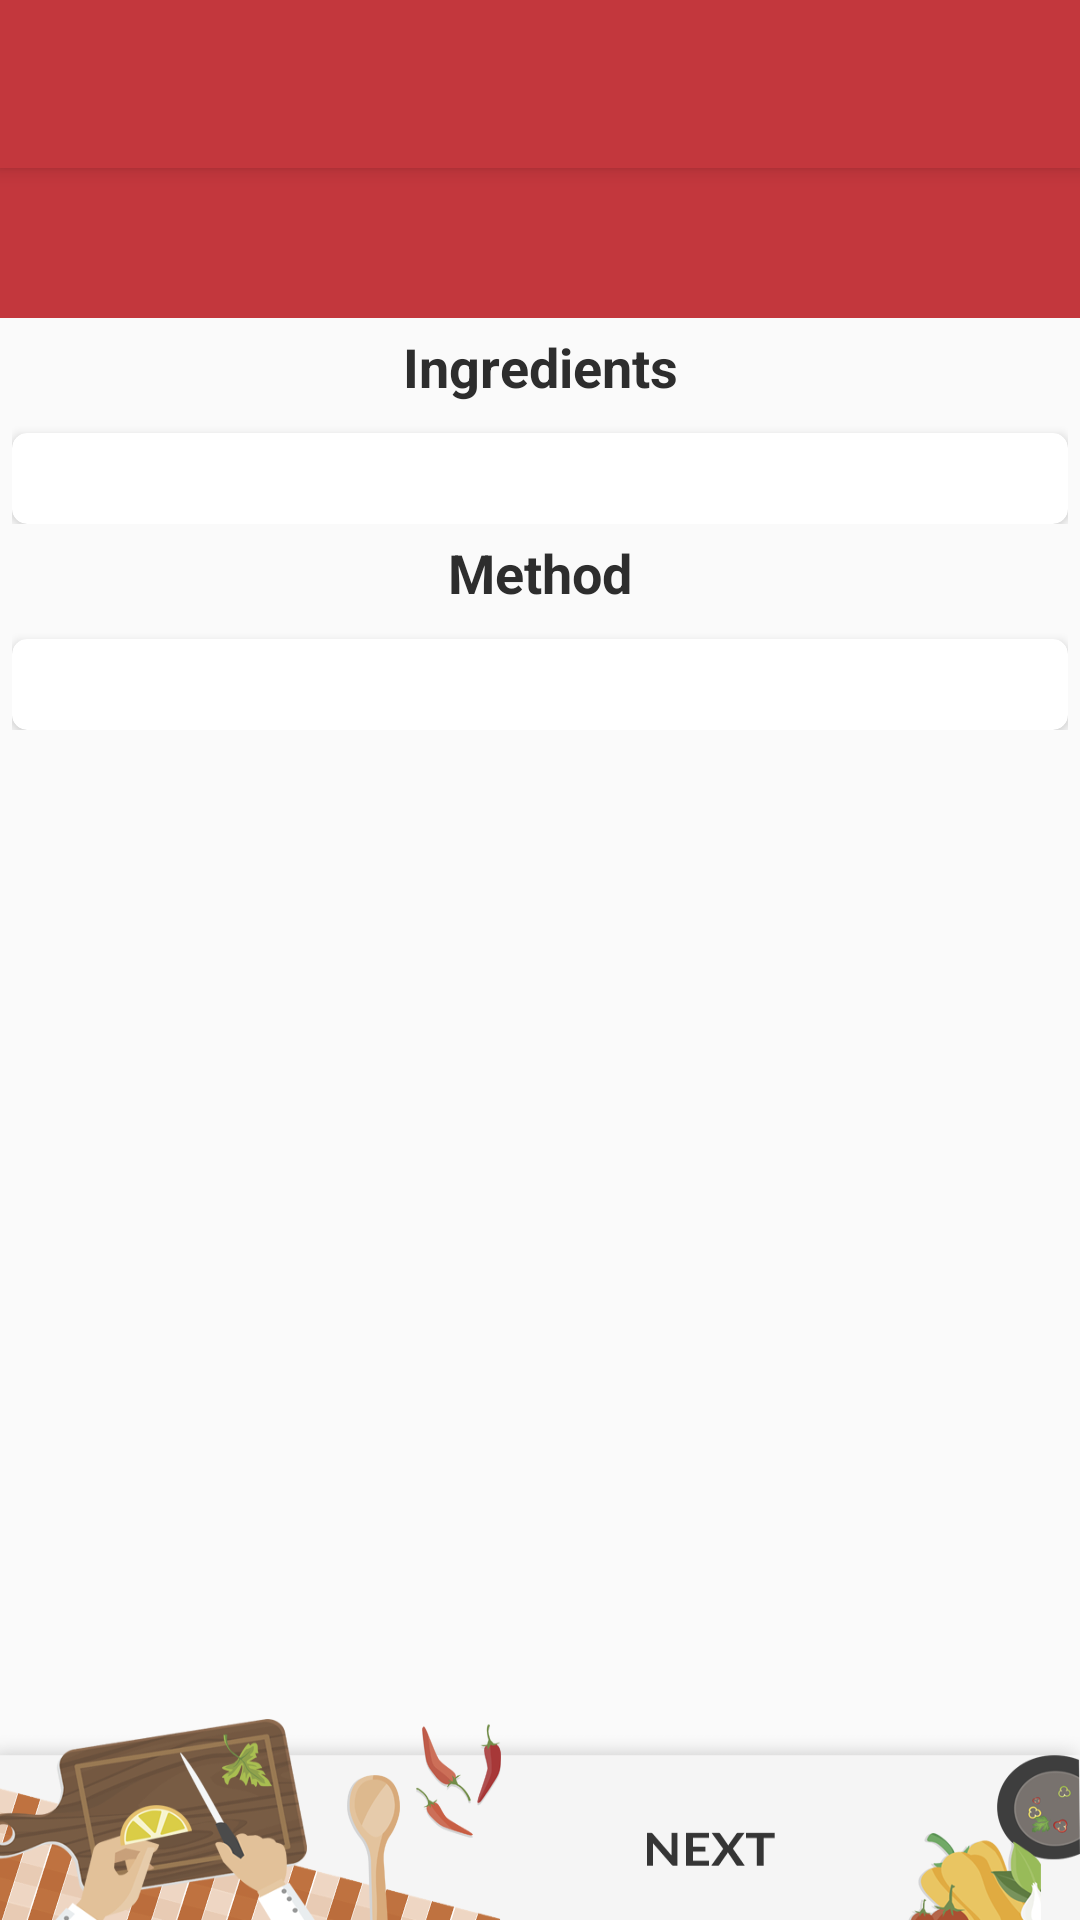

Android layout source for this screen:
<!-- AndroidManifest.xml: activity theme AppTheme.NoActionBar -->
<!-- res/layout/activity_details.xml -->
<?xml version="1.0" encoding="utf-8"?>
<android.support.design.widget.CoordinatorLayout xmlns:android="http://schemas.android.com/apk/res/android"
    xmlns:app="http://schemas.android.com/apk/res-auto"
    xmlns:tools="http://schemas.android.com/tools"
    android:layout_width="match_parent"
    android:layout_height="match_parent"
    android:fitsSystemWindows="true"
    tools:context="com.v7ench.askchitvish.DetailsActivity">

    <android.support.design.widget.AppBarLayout
        android:layout_width="match_parent"
        android:layout_height="wrap_content"
        android:theme="@style/AppTheme.AppBarOverlay">

        <android.support.v7.widget.Toolbar
            android:id="@+id/toolbar"
            app:titleTextAppearance="@style/hhg"
            android:layout_width="match_parent"
            android:layout_height="?attr/actionBarSize"
            android:background="?attr/colorPrimary"
            app:popupTheme="@style/AppTheme.PopupOverlay" />

    </android.support.design.widget.AppBarLayout>

    <include layout="@layout/content_details" />


</android.support.design.widget.CoordinatorLayout>
<!-- res/layout/content_details.xml (included above) -->
<?xml version="1.0" encoding="utf-8"?>
<RelativeLayout xmlns:android="http://schemas.android.com/apk/res/android"
    xmlns:app="http://schemas.android.com/apk/res-auto"
    xmlns:tools="http://schemas.android.com/tools"
    android:id="@+id/content_details"
    android:layout_width="match_parent"
    android:layout_height="match_parent"
    app:layout_behavior="@string/appbar_scrolling_view_behavior"
    tools:context="com.v7ench.askchitvish.DetailsActivity"
    tools:showIn="@layout/activity_details">

    <TextView
        android:text="Name"
        android:padding="5dp"
        android:textSize="14sp"
        android:visibility="invisible"
        android:gravity="center_vertical"
        android:textColor="#ffffff"
        android:layout_width="180dp"
        android:layout_height="match_parent"
        android:id="@+id/sivna"
        android:layout_weight="1" />
    <LinearLayout
        android:orientation="horizontal"
        android:layout_width="match_parent"
        android:layout_height="50dp"
        android:gravity="center"
        android:id="@+id/aal"
        android:background="#c3373d"
        android:layout_alignParentLeft="true"
        android:layout_alignParentStart="true">


        <ImageView
            android:layout_width="50dp"
            android:layout_height="match_parent"
            app:srcCompat="@drawable/play"
            android:id="@+id/audi"
            android:padding="5dp"
            android:layout_gravity="top"
            android:layout_weight="0.5" />

        <ImageView
            android:layout_width="50dp"
            android:layout_height="match_parent"
            app:srcCompat="@drawable/video"
            android:id="@+id/vide"
            android:padding="5dp"
            android:layout_gravity="top"
            android:layout_weight="0.5" />

        <ImageView
            android:layout_width="50dp"
            android:layout_height="match_parent"
            app:srcCompat="@drawable/gallery"
            android:id="@+id/lik"
            android:layout_gravity="top"
            android:padding="5dp"
            android:layout_weight="0.5" />

        <ImageView
            android:layout_width="50dp"
            android:layout_height="match_parent"
            app:srcCompat="@drawable/unlike"
            android:layout_gravity="top"
            android:id="@+id/imagee"
            android:padding="5dp"
            android:layout_weight="0.5" />


    </LinearLayout>

    <ScrollView
        android:layout_width="fill_parent"
        android:id="@+id/aacb"
android:layout_above="@+id/ddn"

        android:layout_height="wrap_content"
        android:layout_below="@+id/aal"
        >

            
                
                
                
                
                
                



            <LinearLayout
                android:orientation="vertical"
                android:layout_width="match_parent"
                android:layout_height="wrap_content"
                android:weightSum="2"
                android:padding="2dp"

                android:layout_centerHorizontal="true"
                android:id="@+id/tadi">

                <include layout="@layout/ingre"
                    android:layout_height="wrap_content"
                    android:layout_margin="2dp"
                    android:layout_width="match_parent"
                    />
                <include layout="@layout/methonal"
                    android:layout_margin="2dp"
                    android:layout_height="wrap_content"
                    android:layout_width="match_parent"/>



            </LinearLayout>


    </ScrollView>

    <TextView
        android:text="TextView"
        android:layout_width="wrap_content"
        android:layout_height="wrap_content"
        android:visibility="gone"
         android:id="@+id/taudi" />

    <TextView
        android:text="TextView"
        android:layout_width="wrap_content"
        android:layout_height="wrap_content"
        android:visibility="gone"
        android:id="@+id/tvidi" />

    <TextView
        android:text="TextView"
        android:layout_width="match_parent"
        android:layout_height="match_parent"
        android:layout_marginLeft="113dp"
        android:visibility="gone"
        android:id="@+id/timai" />
    <TextView
        android:layout_width="match_parent"
        android:layout_height="match_parent"
        android:layout_marginLeft="113dp"
        android:visibility="gone"
        android:id="@+id/sidi" />
    <TextView
        android:layout_width="match_parent"
        android:layout_height="match_parent"
        android:layout_marginLeft="113dp"
        android:visibility="gone"
        android:id="@+id/ca_id" />
    <TextView
        android:layout_width="match_parent"
        android:layout_height="match_parent"
        android:layout_marginLeft="113dp"
        android:visibility="gone"
        android:id="@+id/ttvb" />
<ImageButton
    android:layout_width="match_parent"
    android:layout_height="70dp"
    android:id="@+id/ddn"
    android:layout_alignParentBottom="true"
    android:background="@drawable/strip"/>
<RelativeLayout
    android:layout_width="match_parent"
    android:layout_centerVertical="true"
    android:layout_centerInParent="true"
    android:id="@+id/aaaon"
      android:layout_height="250dp">

    <ImageView
        android:id="@+id/expanded_image"
        android:layout_width="match_parent"
        android:padding="5dp"
                 android:layout_height="200dp"
        android:visibility="invisible"
        android:contentDescription="Expanded image (touch to close)" />

</RelativeLayout>
</RelativeLayout>
<!-- res/layout/ingre.xml (included above) -->
<?xml version="1.0" encoding="utf-8"?>
<LinearLayout xmlns:android="http://schemas.android.com/apk/res/android"
    xmlns:app="http://schemas.android.com/apk/res-auto"
    android:orientation="vertical" android:layout_width="match_parent"
    android:layout_height="match_parent">
    <TextView
        android:text="Ingredients"
        android:gravity="center"
        android:textColor="#2d2d2d"
        android:textSize="18dp"
        android:layout_width="match_parent"
        android:layout_height="wrap_content"
        android:id="@+id/textView2"
        android:textStyle="normal|bold" />
    <ImageView
        android:layout_width="wrap_content"
        android:layout_height="10dp"
        app:srcCompat="@drawable/line_strip"
        android:layout_gravity="center"
        android:id="@+id/imageView" />

    <android.support.v7.widget.CardView
        android:layout_width="match_parent"
        app:cardCornerRadius="5dp"
        app:cardPreventCornerOverlap="true"
        app:cardElevation="2dp"
        android:layout_height="wrap_content" >
        <TextView

            android:padding="5dp"
            android:textSize="15dp"
            android:textColor="#2d2d2d"
                        android:layout_width="match_parent"
            android:layout_height="wrap_content"
            android:id="@+id/ingretext" />

    </android.support.v7.widget.CardView>


</LinearLayout>
<!-- res/layout/methonal.xml (included above) -->
<?xml version="1.0" encoding="utf-8"?>
<LinearLayout xmlns:android="http://schemas.android.com/apk/res/android"
    xmlns:app="http://schemas.android.com/apk/res-auto"

    android:orientation="vertical" android:layout_width="match_parent"
    android:layout_height="match_parent">
    <TextView
        android:text="Method"
        android:gravity="center"
        android:textColor="#2d2d2d"
        android:textSize="18sp"
        android:layout_width="match_parent"
        android:layout_height="wrap_content"
        android:id="@+id/textVi4"
        android:textStyle="normal|bold" />
    <ImageView
        android:layout_width="wrap_content"
        android:layout_height="10dp"
        app:srcCompat="@drawable/line_strip"
        android:layout_gravity="center"
        android:id="@+id/imageView" />

    <android.support.v7.widget.CardView
        android:layout_width="match_parent"
        app:cardCornerRadius="5dp"
        app:cardPreventCornerOverlap="true"
        app:cardElevation="2dp"
        android:layout_height="wrap_content" >
        <TextView

            android:padding="5dp"
                     android:textSize="15sp"
            android:textColor="#2d2d2d"
            android:layout_width="match_parent"
            android:layout_height="wrap_content"
            android:id="@+id/methditext" />

    </android.support.v7.widget.CardView>


</LinearLayout>
<!-- resources referenced by this layout -->
<resources>
  <!-- drawable gallery: png bitmap (drawable, 3059 bytes) -->
  <!-- drawable line_strip: png bitmap (drawable, 2080 bytes) -->
  <!-- drawable load: png bitmap (drawable, 4149 bytes) -->
  <!-- drawable play: png bitmap (drawable, 2375 bytes) -->
  <!-- drawable strip: png bitmap (drawable, 98988 bytes) -->
  <!-- drawable unlike: png bitmap (drawable, 3073 bytes) -->
  <!-- drawable video: png bitmap (drawable, 2664 bytes) -->
  <style name="AppTheme.AppBarOverlay" parent="ThemeOverlay.AppCompat.Dark.ActionBar" />
  <style name="AppTheme.PopupOverlay" parent="ThemeOverlay.AppCompat.Light" />
  <style name="hhg" parent="@style/TextAppearance.Widget.AppCompat.Toolbar.Title">
          <item name="android:textSize">15sp</item>
      </style>
  <style name="AppTheme.NoActionBar">
  
          <item name="windowActionBar">false</item>
          <item name="windowNoTitle">true</item>
      </style>
</resources>
